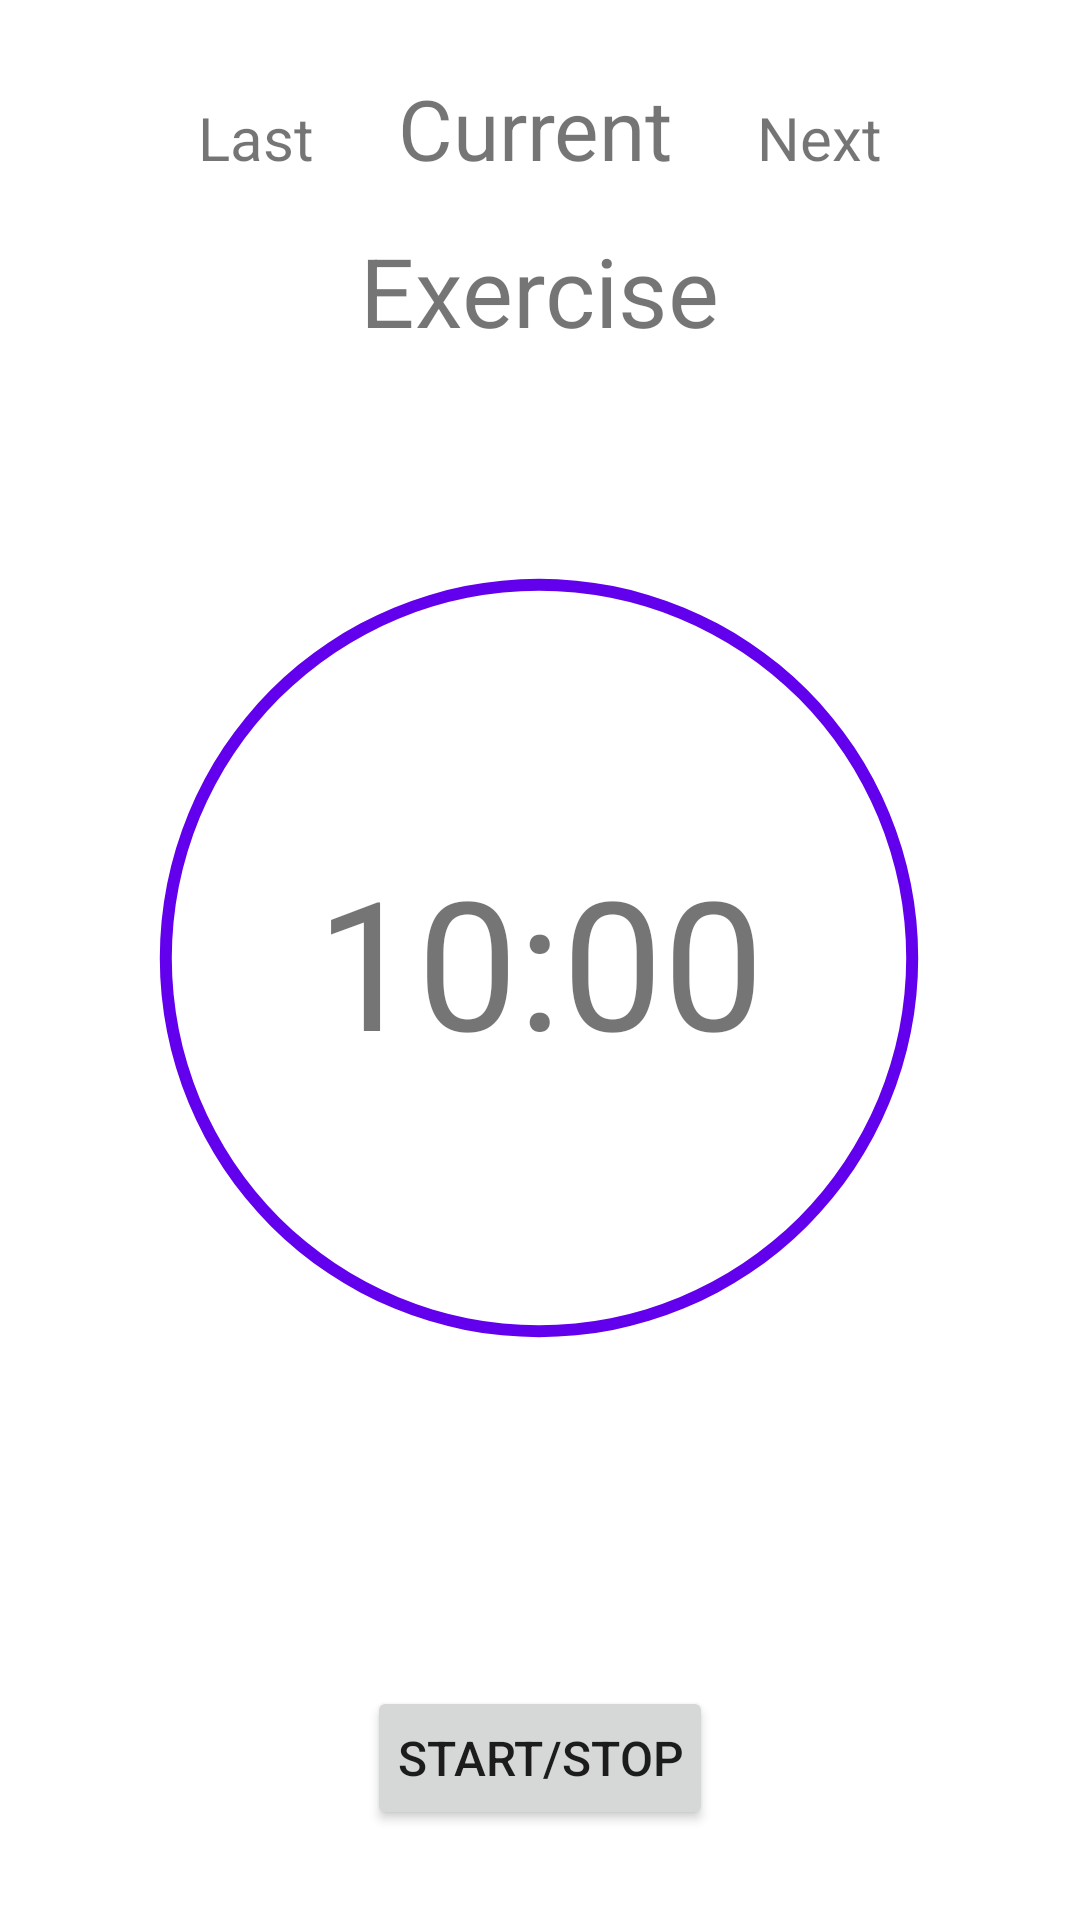

Produce the Android XML layout that renders to this screen, including the resource entries it uses.
<!-- AndroidManifest.xml: application theme Theme.FitnessAppMAD1 -->
<!-- res/layout/fragment_countdown.xml -->
<?xml version="1.0" encoding="utf-8"?>
<androidx.constraintlayout.widget.ConstraintLayout xmlns:android="http://schemas.android.com/apk/res/android"
    xmlns:app="http://schemas.android.com/apk/res-auto"
    xmlns:tools="http://schemas.android.com/tools"
    android:layout_width="match_parent"
    android:layout_height="match_parent"
    tools:context=".fragments.CountdownFragment">

    <ProgressBar
        android:id="@+id/pbCountdown"
        style="?android:progressBarStyleHorizontal"
        android:layout_width="306dp"
        android:layout_height="306dp"
        android:max="6000"
        android:progress="6000"
        android:progressDrawable="@drawable/circle"
        app:layout_constraintBottom_toBottomOf="parent"
        app:layout_constraintEnd_toEndOf="parent"
        app:layout_constraintHorizontal_bias="0.495"
        app:layout_constraintStart_toStartOf="parent"
        app:layout_constraintTop_toTopOf="parent"
        app:layout_constraintVertical_bias="0.498" />

    <LinearLayout
        android:id="@+id/linearLayout2"
        android:layout_width="wrap_content"
        android:layout_height="wrap_content"
        android:layout_marginTop="10dp"
        app:layout_constraintEnd_toEndOf="parent"
        app:layout_constraintStart_toStartOf="parent"
        app:layout_constraintTop_toTopOf="parent">

        <TextView
            android:id="@+id/tvLast"
            android:layout_width="wrap_content"
            android:layout_height="wrap_content"
            android:padding="14dp"
            android:text="@string/last"
            android:textSize="20sp"
            app:layout_constraintBottom_toTopOf="@+id/tvExercise"
            app:layout_constraintEnd_toStartOf="@+id/tvCurrent"
            app:layout_constraintHorizontal_bias="0.8"
            app:layout_constraintStart_toStartOf="parent"
            app:layout_constraintTop_toTopOf="parent" />

        <TextView
            android:id="@+id/tvCurrent"
            android:layout_width="wrap_content"
            android:layout_height="wrap_content"
            android:padding="14dp"
            android:text="@string/current"
            android:textSize="28sp"
            app:layout_constraintBottom_toTopOf="@+id/tvExercise"
            app:layout_constraintEnd_toEndOf="parent"
            app:layout_constraintStart_toStartOf="parent"
            app:layout_constraintTop_toTopOf="parent" />

        <TextView
            android:id="@+id/tvNext"
            android:layout_width="wrap_content"
            android:layout_height="wrap_content"
            android:padding="14dp"
            android:text="@string/next"
            android:textSize="20sp"
            app:layout_constraintBottom_toTopOf="@+id/tvExercise"
            app:layout_constraintEnd_toEndOf="parent"
            app:layout_constraintHorizontal_bias="0.2"
            app:layout_constraintStart_toEndOf="@+id/tvCurrent"
            app:layout_constraintTop_toTopOf="parent" />

    </LinearLayout>

    <TextView
        android:id="@+id/tvExercise"
        android:layout_width="wrap_content"
        android:layout_height="wrap_content"
        android:gravity="center"
        android:text="@string/name_of_exercise"
        android:textSize="32sp"
        app:layout_constraintEnd_toEndOf="parent"
        app:layout_constraintHorizontal_bias="0.498"
        app:layout_constraintStart_toStartOf="parent"
        app:layout_constraintTop_toBottomOf="@+id/linearLayout2" />

    <TextView
        android:id="@+id/tvCountdownMin"
        android:layout_width="wrap_content"
        android:layout_height="wrap_content"
        android:text="@string/countdown_time_min"
        android:textSize="60sp"
        app:layout_constraintBottom_toBottomOf="parent"
        app:layout_constraintEnd_toStartOf="@+id/tvDoublePoint"
        app:layout_constraintTop_toTopOf="parent" />

    <TextView
        android:id="@+id/tvDoublePoint"
        android:layout_width="wrap_content"
        android:layout_height="wrap_content"
        android:text="@string/countdown_double_point"
        android:textSize="60sp"
        app:layout_constraintBottom_toBottomOf="parent"
        app:layout_constraintEnd_toEndOf="parent"
        app:layout_constraintStart_toStartOf="parent"
        app:layout_constraintTop_toTopOf="parent" />

    <TextView
        android:id="@+id/tvCountdownSec"
        android:layout_width="wrap_content"
        android:layout_height="wrap_content"
        android:text="@string/countdown_time_sec"
        android:textSize="60sp"
        app:layout_constraintBottom_toBottomOf="parent"
        app:layout_constraintStart_toEndOf="@+id/tvDoublePoint"
        app:layout_constraintTop_toTopOf="parent" />

    <Button
        android:id="@+id/btnStartStop"
        android:layout_width="wrap_content"
        android:layout_height="wrap_content"
        android:text="@string/start_stop"
        android:layout_marginBottom="30dp"
        android:padding="10dp"
        android:textSize="16sp"
        app:layout_constraintBottom_toBottomOf="parent"
        app:layout_constraintEnd_toEndOf="parent"
        app:layout_constraintStart_toStartOf="parent" />

</androidx.constraintlayout.widget.ConstraintLayout>
<!-- resources referenced by this layout -->
<resources>
  <!-- drawable circle (drawable) -->
  <?xml version="1.0" encoding="utf-8"?>
  <shape xmlns:android="http://schemas.android.com/apk/res/android"
      android:shape="ring"
      android:innerRadiusRatio="2.5"
      android:thickness="4dp"
      android:useLevel="true">
  
      <solid android:color="@color/purple_500" />
  
  </shape>
  <string name="countdown_double_point">:</string>
  <string name="countdown_time_min">10</string>
  <string name="countdown_time_sec">00</string>
  <string name="current">Current</string>
  <string name="last">Last</string>
  <string name="name_of_exercise">Exercise</string>
  <string name="next">Next</string>
  <string name="start_stop">Start/Stop</string>
  <style name="Theme.FitnessAppMAD1" parent="Theme.MaterialComponents.DayNight.DarkActionBar">
          
          <item name="colorPrimary">@color/black</item>
          <item name="colorPrimaryVariant">@color/grey_700</item>
          <item name="colorOnPrimary">@color/white</item>
          
          <item name="colorSecondary">@color/teal_200</item>
          <item name="colorSecondaryVariant">@color/teal_700</item>
          <item name="colorOnSecondary">@color/black</item>
          
          <item name="android:statusBarColor" tools:targetApi="l">?attr/colorPrimaryVariant</item>
          
      </style>
  <color name="purple_500">#FF6200EE</color>
  <color name="black">#FF000000</color>
  <color name="white">#FFFFFFFF</color>
  <color name="teal_200">#FF03DAC5</color>
  <color name="teal_700">#FF018786</color>
</resources>
